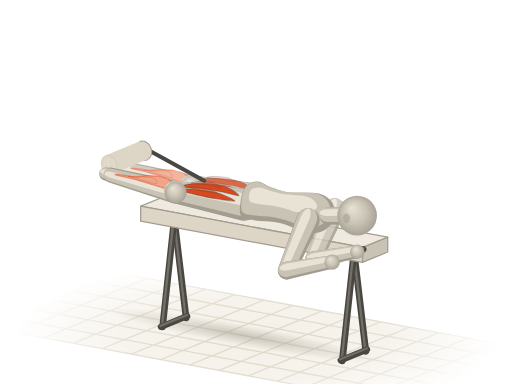
t = 0.00 s
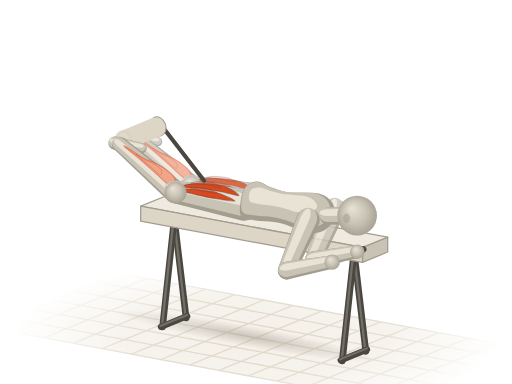
t = 0.52 s
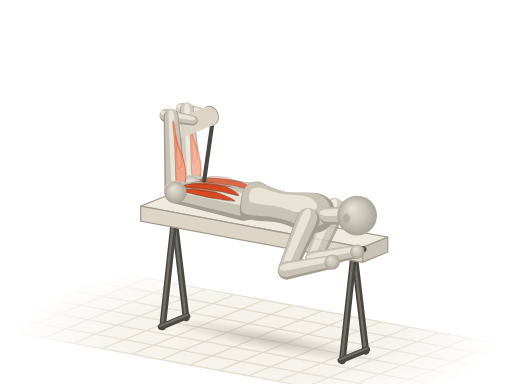
t = 0.98 s
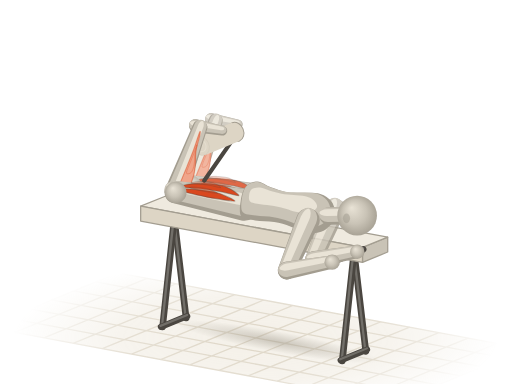
t = 1.50 s
t = 2.02 s: frame unchanged from t = 0.98 s, image omitted
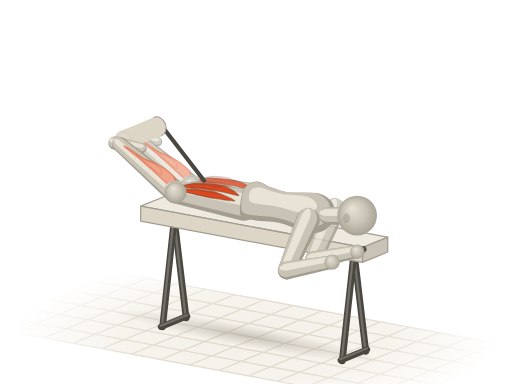
t = 2.48 s

The animated SVG that drew these frames (rendered in a browser with its animation timeline set to each time). Animation: 15 SMIL elements (animate=4,animateTransform=11); one cycle of 3.00 s, repeats indefinitely.

<svg xmlns="http://www.w3.org/2000/svg" viewBox="0 0 400 300"><title>腿弯举机 · Hamstring Curls</title><defs><radialGradient id="a1c-sph" cx=".5" cy=".5" r=".55" fx=".36" fy=".3"><stop offset="0" stop-color="#e9e3d6"/><stop offset=".55" stop-color="#c9c3b6"/><stop offset="1" stop-color="#a39d90"/></radialGradient><path id="a1cs0" d="M-8.3 1.1C-8.2 5.5 -7.9 11.9 -5.6 14.3C-3.2 16.7 1.2 15.5 5.6 15.4C9.9 15.3 15.8 13.8 20.4 13.8C25 13.7 29.4 14.2 33.4 14.9C37.4 15.5 41.1 17.3 44.5 17.6C47.9 17.9 51 17.5 53.8 16.5C56.6 15.5 59.2 13.8 61.2 11.6C63.2 9.4 65.1 6 65.9 3.3C66.6 0.6 66.6 -1.7 65.9 -4.4C65.1 -7.1 63.5 -11 61.2 -13.2C58.9 -15.4 55.7 -17.1 51.9 -17.6C48.2 -18.1 43.3 -16.6 39 -15.9C34.6 -15.3 30.3 -13.8 26 -13.8C21.6 -13.7 17 -14.7 13 -15.4C9 -16.1 5.1 -18.7 1.9 -18.2C-1.4 -17.6 -4.8 -15.3 -6.5 -12.1C-8.2 -8.9 -8.5 -3.3 -8.3 1.1Z"/><path id="a1cs1" d="M0 9.2L42.7 7A7 7 0 0 0 42.7 -7L0 -9.2A9.2 9.2 0 0 0 0 9.2Z"/><path id="a1cs2" d="M0 7L36 5.2A5.2 5.2 0 0 0 36 -5.2L0 -7A7 7 0 0 0 0 7Z"/><path id="a1cs3" d="M0 12.6L54.4 8.8A8.8 8.8 0 0 0 54.4 -8.8L0 -12.6A12.6 12.6 0 0 0 0 12.6Z"/><path id="a1cs6" d="M0 8.8L61.5 5.8A5.8 5.8 0 0 0 61.5 -5.8L0 -8.8A8.8 8.8 0 0 0 0 8.8Z"/><path id="a1cs8" d="M0 5.2L21.3 3.8A3.8 3.8 0 0 0 21.3 -3.8L0 -5.2A5.2 5.2 0 0 0 0 5.2Z"/><path id="a1cs9" d="M0 8.6L42.7 6.6A6.6 6.6 0 0 0 42.7 -6.6L0 -8.6A8.6 8.6 0 0 0 0 8.6Z"/><path id="a1cs10" d="M0 6.6L34.7 4.9A4.9 4.9 0 0 0 34.7 -4.9L0 -6.6A6.6 6.6 0 0 0 0 6.6Z"/><path id="a1cs11" d="M0 11.8L53.2 8.3A8.3 8.3 0 0 0 53.2 -8.3L0 -11.8A11.8 11.8 0 0 0 0 11.8Z"/><path id="a1cs14" d="M0 8.3L61.5 5.5A5.5 5.5 0 0 0 61.5 -5.5L0 -8.3A8.3 8.3 0 0 0 0 8.3Z"/><path id="a1cs16" d="M0 4.9L21.3 3.6A3.6 3.6 0 0 0 21.3 -3.6L0 -4.9A4.9 4.9 0 0 0 0 4.9Z"/><path id="a1cs17" d="M0 6.8L10.8 6.8A6.8 6.8 0 0 0 10.8 -6.8L0 -6.8A6.8 6.8 0 0 0 0 6.8Z"/><radialGradient id="a1c-fade" gradientUnits="userSpaceOnUse" cx="200" cy="264" r="190" gradientTransform="translate(200 264) scale(1 .32) translate(-200 -264)"><stop offset="0" stop-color="#fff"/><stop offset=".55" stop-color="#fff" stop-opacity=".75"/><stop offset="1" stop-color="#fff" stop-opacity="0"/></radialGradient><mask id="a1c-gm" maskUnits="userSpaceOnUse" x="0" y="0" width="400" height="300"><rect width="400" height="300" fill="url(#a1c-fade)"/></mask><radialGradient id="a1c-shd"><stop offset="0" stop-color="#a39d90" stop-opacity=".5"/><stop offset=".55" stop-color="#a39d90" stop-opacity=".22"/><stop offset="1" stop-color="#a39d90" stop-opacity="0"/></radialGradient></defs><g mask="url(#a1c-gm)"><path d="M92.1 213.2L411.3 272.6L307.9 314.8L-11.3 255.4Z" fill="#efeadf" fill-opacity=".7"/><path d="M92.1 213.2L-11.3 255.4M114.9 217.5L11.5 259.7M137.7 221.7L34.3 263.9M160.5 225.9L57.1 268.2M183.3 230.2L79.9 272.4M206.1 234.4L102.7 276.6M228.9 238.6L125.5 280.9M251.7 242.9L148.3 285.1M274.5 247.1L171.1 289.4M297.3 251.4L193.9 293.6M320.1 255.6L216.7 297.8M342.9 259.8L239.5 302.1M365.7 264.1L262.3 306.3M388.5 268.3L285.1 310.5M411.3 272.6L307.9 314.8M92.1 213.2L411.3 272.6M74.9 220.3L394 279.6M57.6 227.3L376.8 286.6M40.4 234.3L359.6 293.7M23.2 241.4L342.4 300.7M6 248.4L325.1 307.7M-11.3 255.4L307.9 314.8" fill="none" stroke="#ddd5c5" stroke-width="1"/></g><g transform="rotate(10.5)"><ellipse fill="url(#a1c-shd)" cx="234.1" cy="223" rx="109.7" ry="8.4"><animate attributeName="cx" values="234.1;234.2;235.2;238.6;246.3;256.1;261.9;261.9;261.9;261.9;261.9;256.1;246.3;238.6;235.2;234.2;234.1" dur="3s" repeatCount="indefinite"/><animate attributeName="rx" values="109.7;109.5;108.6;105.1;97.5;87.7;81.9;81.9;81.9;81.9;81.9;87.7;97.5;105.1;108.6;109.5;109.7" dur="3s" repeatCount="indefinite"/></ellipse></g><path d="M133.6 171L142.8 248.7A2.6 2.6 0 0 0 148 248.1L138.7 170.4A2.6 2.6 0 0 0 133.6 171Z" fill="#4a4640"/><path d="M134.8 170L144.1 247.7A0.9 0.9 0 0 0 145.9 247.4L136.7 169.8A0.9 0.9 0 0 0 134.8 170Z" fill="#fffdf8" fill-opacity=".22"/><path d="M133.6 170.4L124.4 255.6A2.6 2.6 0 0 0 129.5 256.2L138.7 171A2.6 2.6 0 0 0 133.6 170.4Z" fill="#4a4640"/><path d="M134.8 169.8L125.6 255A0.9 0.9 0 0 0 127.4 255.2L136.7 170A0.9 0.9 0 0 0 134.8 169.8Z" fill="#fffdf8" fill-opacity=".22"/><path d="M145.7 244.6L124.8 253.1A2.4 2.4 0 0 0 126.6 257.6L147.5 249A2.4 2.4 0 0 0 145.7 244.6Z" fill="#4a4640"/><path d="M145.9 245.3L125 253.8A0.8 0.8 0 0 0 125.6 255.4L146.6 246.8A0.8 0.8 0 0 0 145.9 245.3Z" fill="#fffdf8" fill-opacity=".22"/><path d="M274 197.1L283.2 274.8A2.6 2.6 0 0 0 288.4 274.2L279.2 196.5A2.6 2.6 0 0 0 274 197.1Z" fill="#4a4640"/><path d="M275.3 196.1L284.5 273.8A0.9 0.9 0 0 0 286.3 273.6L277.1 195.9A0.9 0.9 0 0 0 275.3 196.1Z" fill="#fffdf8" fill-opacity=".22"/><path d="M274 196.5L264.8 281.7A2.6 2.6 0 0 0 270 282.3L279.2 197.1A2.6 2.6 0 0 0 274 196.5Z" fill="#4a4640"/><path d="M275.3 195.9L266.1 281.1A0.9 0.9 0 0 0 267.9 281.3L277.1 196.1A0.9 0.9 0 0 0 275.3 195.9Z" fill="#fffdf8" fill-opacity=".22"/><path d="M286.2 270.7L265.2 279.2A2.4 2.4 0 0 0 267.1 283.7L288 275.1A2.4 2.4 0 0 0 286.2 270.7Z" fill="#4a4640"/><path d="M286.4 271.4L265.4 279.9A0.8 0.8 0 0 0 266.1 281.5L287 272.9A0.8 0.8 0 0 0 286.4 271.4Z" fill="#fffdf8" fill-opacity=".22"/><g stroke="#a39d90" stroke-width="1" stroke-linejoin="round"><path d="M302.9 185.3L302.9 196.9L283.2 205L283.2 193.3Z" fill="#c9c3b6"/><path d="M129.6 153.1L109.9 161.1L283.2 193.3L302.9 185.3Z" fill="#efeadf"/><path d="M109.9 161.1L283.2 193.3L283.2 205L109.9 172.7Z" fill="#ddd5c5"/></g><path d="M283.1 192.4L253.6 204.5A2.5 2.5 0 0 0 255.5 209.1L285 197A2.5 2.5 0 0 0 283.1 192.4Z" fill="#4a4640"/><path d="M283.3 193.1L253.8 205.2A0.9 0.9 0 0 0 254.5 206.8L284 194.8A0.9 0.9 0 0 0 283.3 193.1Z" fill="#fffdf8" fill-opacity=".22"/><g opacity=".82"><g transform="translate(95 131) rotate(10.5)"><animateTransform attributeName="transform" type="translate" values="95 131;95.3 127.9;97.1 118.2;103.9 103.1;118.9 89.3;138.3 84.6;154 87.6;162.6 91.7;165.1 93.2;162.6 91.7;154 87.6;138.3 84.6;118.9 89.3;103.9 103.1;97.1 118.2;95.3 127.9;95 131" dur="3s" repeatCount="indefinite"/><animateTransform attributeName="transform" type="rotate" values="10.5;10.5;10.5;10.5;10.5;10.5;10.5;10.5;10.5;10.5;10.5;10.5;10.5;10.5;10.5;10.5;10.5" additive="sum" dur="3s" repeatCount="indefinite"/><use href="#a1cs16" fill="#a39d90"/><use href="#a1cs16" fill="#c9c3b6" transform="matrix(0.98 0 0 0.84 -0.2 -0.5)"/><use href="#a1cs16" fill="#e9e3d6" transform="matrix(0.9 0 0 0.38 -0.1 -1.5)"/></g><g transform="translate(149.6 145.2) rotate(-165.1) scale(0.86 1)"><animateTransform attributeName="transform" type="translate" values="149.6 145.2;149.6 145.2;149.6 145.2;149.6 145.2;149.6 145.2;149.6 145.2;149.6 145.2;149.6 145.2;149.6 145.2;149.6 145.2;149.6 145.2;149.6 145.2;149.6 145.2;149.6 145.2;149.6 145.2;149.6 145.2;149.6 145.2" dur="3s" repeatCount="indefinite"/><animateTransform attributeName="transform" type="rotate" values="-165.1;-161.8;-151.6;-135.4;-116.1;-97.3;-82;-72.6;-69.6;-72.6;-82;-97.3;-116.1;-135.4;-151.6;-161.8;-165.1" additive="sum" dur="3s" repeatCount="indefinite"/><animateTransform attributeName="transform" type="scale" values="0.86 1;0.87 1;0.9 1;0.96 1;1 1;0.98 1;0.94 1;0.9 1;0.89 1;0.9 1;0.94 1;0.98 1;1 1;0.96 1;0.9 1;0.87 1;0.86 1" additive="sum" dur="3s" repeatCount="indefinite"/><use href="#a1cs14" fill="#a39d90"/><use href="#a1cs14" fill="#c9c3b6" transform="matrix(0.98 0 0 0.84 1.7 0.1)"/><use href="#a1cs14" fill="#e9e3d6" transform="matrix(0.9 0 0 0.38 6.1 0.1)"/><path id="a1cm15" d="M3.7 2.4C3.7 3.6 5.9 6.6 8.6 7.6C11.3 8.5 16 8.2 19.7 8C23.4 7.7 27.3 6.7 30.8 5.9C34.2 5.1 36.7 3.9 40.6 3.2C44.5 2.5 51.5 2.3 54.1 2C56.8 1.6 58.9 1.1 56.6 1C54.3 0.9 45.9 1.4 40.6 1.4C35.3 1.4 29.9 1.2 24.6 1.1C19.3 1 12.1 0.6 8.6 0.8C5.1 1 3.7 1.3 3.7 2.4Z" fill="#f0a58a" stroke="#d9481f" stroke-opacity=".5" stroke-width=".9" stroke-linejoin="round"/><use href="#a1cm15" fill="#fffdf8" fill-opacity=".3" stroke="none" transform="matrix(0.5 0 0 0.5 16.8 1.8)"/></g><g transform="translate(201.9 155.3) rotate(-169.1)"><use href="#a1cs11" fill="#a39d90"/><use href="#a1cs11" fill="#c9c3b6" transform="matrix(0.98 0 0 0.84 1.5 1.3)"/><use href="#a1cs11" fill="#e9e3d6" transform="matrix(0.9 0 0 0.38 5.4 3.5)"/><path id="a1cm12" d="M5.3 5.7C4.6 6.4 12.1 9.9 17 10.5C22 11.1 30.2 10.1 35.1 9.5C40.1 8.9 44.3 7.6 46.9 6.8C49.4 6 52.2 4.9 50.6 4.6C49 4.4 42.1 5.2 37.3 5.4C32.4 5.7 26.6 6.2 21.3 6.2C16 6.3 6 5 5.3 5.7Z" fill="#d9481f" stroke="#4a4640" stroke-opacity=".38" stroke-width=".9" stroke-linejoin="round"/><use href="#a1cm12" fill="#fffdf8" fill-opacity=".3" stroke="none" transform="matrix(0.5 0 0 0.5 17.4 6.3)"/><path id="a1cm13" d="M7.5 1.4C7.5 2.1 16.3 4.4 21.3 5C26.3 5.6 32.8 4.9 37.3 4.7C41.7 4.4 45.9 3.9 47.9 3.5C50 3 51.3 2.2 49.5 1.7C47.7 1.3 42 0.9 37.3 0.7C32.6 0.6 26.3 0.4 21.3 0.5C16.3 0.6 7.5 0.6 7.5 1.4Z" fill="#d9481f" stroke="#4a4640" stroke-opacity=".38" stroke-width=".9" stroke-linejoin="round"/><use href="#a1cm13" fill="#fffdf8" fill-opacity=".3" stroke="none" transform="matrix(0.5 0 0 0.5 18 4)"/></g><g transform="translate(149.6 145.2)"><circle r="7.9" fill="url(#a1c-sph)"/></g><g transform="translate(261.5 163.5) rotate(112.8)"><use href="#a1cs9" fill="#a39d90"/><use href="#a1cs9" fill="#c9c3b6" transform="matrix(0.98 0 0 0.84 -0.4 0.9)"/><use href="#a1cs9" fill="#e9e3d6" transform="matrix(0.9 0 0 0.38 0 2.6)"/></g><g transform="translate(245 202.8)"><circle r="6.4" fill="url(#a1c-sph)"/></g></g><line stroke="#4a4640" stroke-width="3.2" stroke-linecap="round" x1="159.5" y1="141.2" x2="114.7" y2="116.6"><animate attributeName="x2" values="114.7;115.5;119;128.1;144.6;163.4;177.4;184.6;186.7;184.6;177.4;163.4;144.6;128.1;119;115.5;114.7" dur="3s" repeatCount="indefinite"/><animate attributeName="y2" values="116.6;114;106.1;94.9;86.9;87.8;94.3;100;102;100;94.3;87.8;86.9;94.9;106.1;114;116.6" dur="3s" repeatCount="indefinite"/></line><g transform="translate(98.7 123.1)"><animateTransform attributeName="transform" type="translate" values="98.7 123.1;99.5 120.5;103 112.7;112.2 101.5;128.6 93.4;147.4 94.3;161.4 100.9;168.6 106.6;170.7 108.5;168.6 106.6;161.4 100.9;147.4 94.3;128.6 93.4;112.2 101.5;103 112.7;99.5 120.5;98.7 123.1" dur="3s" repeatCount="indefinite"/><ellipse cx="13.5" cy="-5.5" rx="7.7" ry="6.1" transform="rotate(67.8 13.5 -5.5)" fill="#ddd5c5" stroke="#a39d90" stroke-width=".8"/><path d="M16.4 1.6L-10.6 12.7L-16.4 -1.6L10.6 -12.7Z" fill="#ddd5c5"/><ellipse cx="-13.5" cy="5.5" rx="7.7" ry="6.1" transform="rotate(67.8 -13.5 5.5)" fill="#ddd5c5" stroke="#a39d90" stroke-opacity=".14" stroke-width=".7"/><ellipse cx="-13.5" cy="5.5" rx="4.6" ry="3.7" transform="rotate(67.8 -13.5 5.5)" fill="none" stroke="#fffdf8" stroke-opacity=".22" stroke-width=".8"/><ellipse cx="-14.2" cy="4.2" rx="2.2" ry="1.7" transform="rotate(67.8 -14.2 4.2)" fill="#fffdf8" fill-opacity=".16"/></g><g transform="translate(82.7 136) rotate(10.5)"><animateTransform attributeName="transform" type="translate" values="82.7 136;83 132.9;84.8 123.2;91.6 108.1;106.6 94.3;126 89.6;141.7 92.6;150.3 96.7;152.8 98.2;150.3 96.7;141.7 92.6;126 89.6;106.6 94.3;91.6 108.1;84.8 123.2;83 132.9;82.7 136" dur="3s" repeatCount="indefinite"/><animateTransform attributeName="transform" type="rotate" values="10.5;10.5;10.5;10.5;10.5;10.5;10.5;10.5;10.5;10.5;10.5;10.5;10.5;10.5;10.5;10.5;10.5" additive="sum" dur="3s" repeatCount="indefinite"/><use href="#a1cs8" fill="#a39d90"/><use href="#a1cs8" fill="#c9c3b6" transform="matrix(0.98 0 0 0.84 -0.2 -0.6)"/><use href="#a1cs8" fill="#e9e3d6" transform="matrix(0.9 0 0 0.38 -0.1 -1.6)"/></g><g transform="translate(137.3 150.3) rotate(-165.1) scale(0.86 1)"><animateTransform attributeName="transform" type="translate" values="137.3 150.3;137.3 150.3;137.3 150.3;137.3 150.3;137.3 150.3;137.3 150.3;137.3 150.3;137.3 150.3;137.3 150.3;137.3 150.3;137.3 150.3;137.3 150.3;137.3 150.3;137.3 150.3;137.3 150.3;137.3 150.3;137.3 150.3" dur="3s" repeatCount="indefinite"/><animateTransform attributeName="transform" type="rotate" values="-165.1;-161.8;-151.6;-135.4;-116.1;-97.3;-82;-72.6;-69.6;-72.6;-82;-97.3;-116.1;-135.4;-151.6;-161.8;-165.1" additive="sum" dur="3s" repeatCount="indefinite"/><animateTransform attributeName="transform" type="scale" values="0.86 1;0.87 1;0.9 1;0.96 1;1 1;0.98 1;0.94 1;0.9 1;0.89 1;0.9 1;0.94 1;0.98 1;1 1;0.96 1;0.9 1;0.87 1;0.86 1" additive="sum" dur="3s" repeatCount="indefinite"/><use href="#a1cs6" fill="#a39d90"/><use href="#a1cs6" fill="#c9c3b6" transform="matrix(0.98 0 0 0.84 1.8 0.1)"/><use href="#a1cs6" fill="#e9e3d6" transform="matrix(0.9 0 0 0.38 6.3 0.2)"/><path id="a1cm7" d="M3.7 2.6C3.7 3.8 5.9 7.1 8.6 8C11.3 9 16 8.8 19.7 8.5C23.4 8.2 27.3 7.1 30.8 6.3C34.2 5.4 36.7 4.1 40.6 3.4C44.5 2.7 51.5 2.5 54.1 2.1C56.8 1.7 58.9 1.2 56.6 1.1C54.3 1 45.9 1.5 40.6 1.5C35.3 1.5 29.9 1.3 24.6 1.2C19.3 1.1 12.1 0.6 8.6 0.8C5.1 1.1 3.7 1.4 3.7 2.6Z" fill="#f0a58a" stroke="#d9481f" stroke-opacity=".5" stroke-width=".9" stroke-linejoin="round"/><use href="#a1cm7" fill="#fffdf8" fill-opacity=".3" stroke="none" transform="matrix(0.5 0 0 0.5 16.9 1.9)"/></g><g transform="translate(190.8 159.8) rotate(-169.8)"><use href="#a1cs3" fill="#a39d90"/><use href="#a1cs3" fill="#c9c3b6" transform="matrix(0.98 0 0 0.84 1.6 1.4)"/><use href="#a1cs3" fill="#e9e3d6" transform="matrix(0.9 0 0 0.38 5.5 3.8)"/><path id="a1cm4" d="M5.4 6.1C4.7 6.9 12.3 10.5 17.4 11.2C22.5 11.8 30.8 10.7 35.9 10.1C41 9.4 45.2 8.1 47.8 7.2C50.5 6.4 53.3 5.2 51.6 4.9C50 4.7 43 5.5 38.1 5.8C33.1 6 27.2 6.6 21.7 6.6C16.3 6.7 6.2 5.4 5.4 6.1Z" fill="#d9481f" stroke="#4a4640" stroke-opacity=".38" stroke-width=".9" stroke-linejoin="round"/><use href="#a1cm4" fill="#fffdf8" fill-opacity=".3" stroke="none" transform="matrix(0.5 0 0 0.5 17.8 6.7)"/><path id="a1cm5" d="M7.6 1.4C7.6 2.2 16.7 4.7 21.7 5.3C26.8 5.9 33.5 5.2 38.1 5C42.6 4.7 46.8 4.2 48.9 3.7C51 3.1 52.4 2.3 50.6 1.8C48.7 1.3 42.9 1 38.1 0.8C33.2 0.6 26.8 0.4 21.7 0.6C16.7 0.7 7.6 0.7 7.6 1.4Z" fill="#d9481f" stroke="#4a4640" stroke-opacity=".38" stroke-width=".9" stroke-linejoin="round"/><use href="#a1cm5" fill="#fffdf8" fill-opacity=".3" stroke="none" transform="matrix(0.5 0 0 0.5 18.4 4.3)"/></g><g transform="translate(137.3 150.3)"><circle r="8.4" fill="url(#a1c-sph)"/></g><g transform="translate(196.4 157.6) rotate(10.5) scale(1 0.9)"><use href="#a1cs0" fill="#a39d90"/><use href="#a1cs0" fill="#c9c3b6" transform="matrix(0.94 0 0 0.86 0.1 -2.1)"/><use href="#a1cs0" fill="#e9e3d6" transform="matrix(0.72 0 0 0.42 3.3 -5.8)"/></g><g transform="translate(245 202.8) rotate(-10.1)"><use href="#a1cs10" fill="#a39d90"/><use href="#a1cs10" fill="#c9c3b6" transform="matrix(0.98 0 0 0.84 0.1 -0.9)"/><use href="#a1cs10" fill="#e9e3d6" transform="matrix(0.9 0 0 0.38 1 -2.4)"/></g><g transform="translate(279.1 196.7)"><circle r="5.6" fill="url(#a1c-sph)"/></g><g transform="translate(256.5 168.8) rotate(-1.1)"><use href="#a1cs17" fill="#a39d90"/><use href="#a1cs17" fill="#c9c3b6" transform="matrix(0.98 0 0 0.84 -0.4 -1)"/><use href="#a1cs17" fill="#e9e3d6" transform="matrix(0.9 0 0 0.38 -0.8 -2.7)"/></g><g transform="translate(240.6 172) rotate(112.8)"><use href="#a1cs1" fill="#a39d90"/><use href="#a1cs1" fill="#c9c3b6" transform="matrix(0.98 0 0 0.84 -0.4 1)"/><use href="#a1cs1" fill="#e9e3d6" transform="matrix(0.9 0 0 0.38 -0.2 2.7)"/></g><g transform="translate(224.1 211.3)"><circle r="6.8" fill="url(#a1c-sph)"/></g><g transform="translate(224.1 211.3) rotate(-10.5)"><use href="#a1cs2" fill="#a39d90"/><use href="#a1cs2" fill="#c9c3b6" transform="matrix(0.98 0 0 0.84 0.1 -0.9)"/><use href="#a1cs2" fill="#e9e3d6" transform="matrix(0.9 0 0 0.38 1 -2.6)"/></g><g transform="translate(259.5 204.8)"><circle r="6" fill="url(#a1c-sph)"/></g><g transform="translate(279 168.4)"><circle r="15.5" fill="url(#a1c-sph)"/><ellipse cx="-8.3" cy="2.2" rx="2.8" ry="3.8" fill="#a39d90" fill-opacity=".55"/></g></svg>
